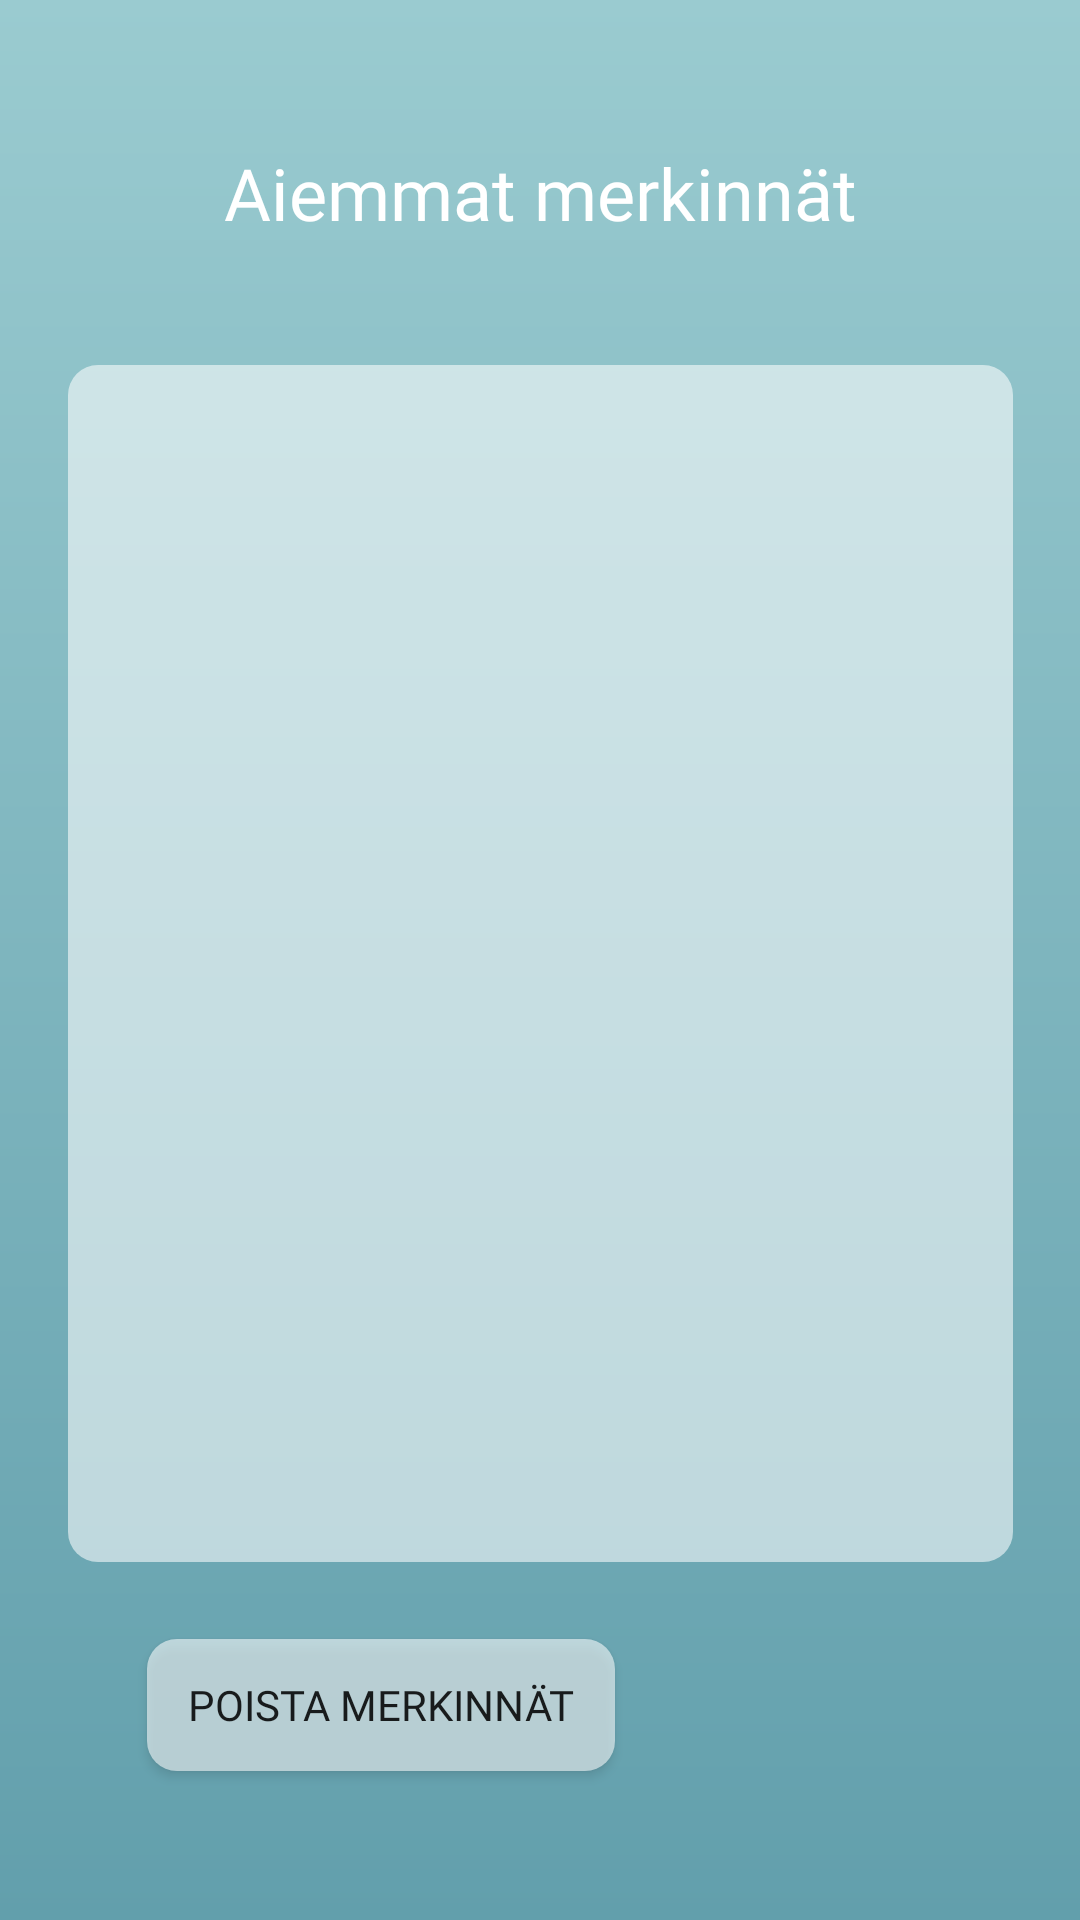

The Android layout XML behind this screen, and the referenced resources:
<!-- AndroidManifest.xml: application theme AppTheme -->
<!-- res/layout/activity_vanhat_merkinnat.xml -->
<?xml version="1.0" encoding="utf-8"?>
<android.support.constraint.ConstraintLayout xmlns:android="http://schemas.android.com/apk/res/android"
    xmlns:app="http://schemas.android.com/apk/res-auto"
    xmlns:tools="http://schemas.android.com/tools"
    android:layout_width="match_parent"
    android:layout_height="match_parent"
    android:background="@drawable/gradient"
    tools:context=".vanhat_merkinnat">

    <TextView
        android:id="@+id/vanhat_merkinnat_text"
        android:layout_width="284dp"
        android:layout_height="40dp"
        android:layout_marginTop="8dp"

        android:layout_marginBottom="8dp"
        android:fontFamily="@font/raleway"
        android:gravity="center"
        android:text="@string/vanhat_merkinnat_otsikko"
        android:textColor="#FFFFFF"
        android:textSize="24sp"

        app:layout_constraintBottom_toTopOf="@+id/guideline2"
        app:layout_constraintEnd_toEndOf="parent"
        app:layout_constraintStart_toStartOf="parent"
        app:layout_constraintTop_toTopOf="parent" />

    <ListView
        android:id="@+id/vanhat_merkinnat_lista"
        android:layout_width="315dp"
        android:layout_height="399dp"
        android:layout_marginStart="8dp"
        android:layout_marginTop="8dp"
        android:layout_marginEnd="8dp"
        android:layout_marginBottom="8dp"

        android:background="@drawable/corner_rad"
        android:fontFamily="@font/raleway"
        android:gravity="center"
        android:divider="#80FFFFFF"
        android:dividerHeight="1dp"

        app:layout_constraintBottom_toTopOf="@+id/guideline7"
        app:layout_constraintEnd_toStartOf="@+id/guideline8"
        app:layout_constraintStart_toStartOf="@+id/guideline9"
        app:layout_constraintTop_toTopOf="@+id/guideline2"
        app:layout_constraintVertical_bias="0.478" />

    <Button
        android:id="@+id/clear_list"
        android:layout_width="156dp"
        android:layout_height="44dp"
        android:layout_marginTop="24dp"

        android:layout_marginEnd="8dp"
        android:layout_marginBottom="8dp"
        android:background="@drawable/corner_rad"
        android:fontFamily="@font/raleway"

        android:onClick="poista_merkinnat"
        android:text="@string/clear_list_button"
        app:layout_constraintBottom_toBottomOf="parent"
        app:layout_constraintEnd_toStartOf="@+id/guideline8"
        app:layout_constraintHorizontal_bias="0.106"
        app:layout_constraintStart_toStartOf="@+id/guideline9"
        app:layout_constraintTop_toTopOf="@+id/guideline7"
        app:layout_constraintVertical_bias="0.197" />

    <android.support.constraint.Guideline
        android:id="@+id/guideline8"
        android:layout_width="wrap_content"
        android:layout_height="wrap_content"
        android:orientation="vertical"

        app:layout_constraintGuide_percent="0.9" />

    <android.support.constraint.Guideline
        android:id="@+id/guideline9"
        android:layout_width="wrap_content"
        android:layout_height="wrap_content"
        android:orientation="vertical"

        app:layout_constraintGuide_percent="0.1" />

    <android.support.constraint.Guideline
        android:id="@+id/guideline2"
        android:layout_width="wrap_content"
        android:layout_height="wrap_content"
        android:orientation="horizontal"

        app:layout_constraintGuide_percent="0.20066334" />

    <android.support.constraint.Guideline
        android:id="@+id/guideline7"
        android:layout_width="wrap_content"
        android:layout_height="wrap_content"
        android:orientation="horizontal"

        app:layout_constraintGuide_percent="0.8" />

</android.support.constraint.ConstraintLayout>
<!-- resources referenced by this layout -->
<resources>
  <!-- drawable corner_rad (drawable) -->
  <?xml version="1.0" encoding="utf-8"?>
  <shape xmlns:android="http://schemas.android.com/apk/res/android">
  
      <corners
          android:radius="10dp"
          />
      <solid
          android:color="#90FFFFFF">
  
      </solid>
  
  </shape>
  <!-- drawable gradient (drawable-mdpi) -->
  <?xml version="1.0" encoding="utf-8"?>
  <shape xmlns:android="http://schemas.android.com/apk/res/android" android:shape="rectangle">
  
      <gradient
          android:startColor="#629FAC"
          android:endColor="@color/bg_paleblue"
          android:type="linear"
          android:angle="90"/>
  
  </shape>
  <string name="clear_list_button">Poista merkinnät</string>
  <string name="vanhat_merkinnat_otsikko">Aiemmat merkinnät</string>
  <style name="AppTheme" parent="Theme.AppCompat.Light.DarkActionBar">
          
          <item name="colorPrimary">@color/bg_medturquoise</item>
          <item name="colorPrimaryDark">@color/colorPrimaryDark</item>
          <item name="colorAccent">@color/bg_paleblue</item>
      </style>
  <color name="bg_paleblue">#9acbd0</color>
  <color name="bg_medturquoise">#629FAC</color>
  <color name="colorPrimaryDark">#00574B</color>
</resources>
